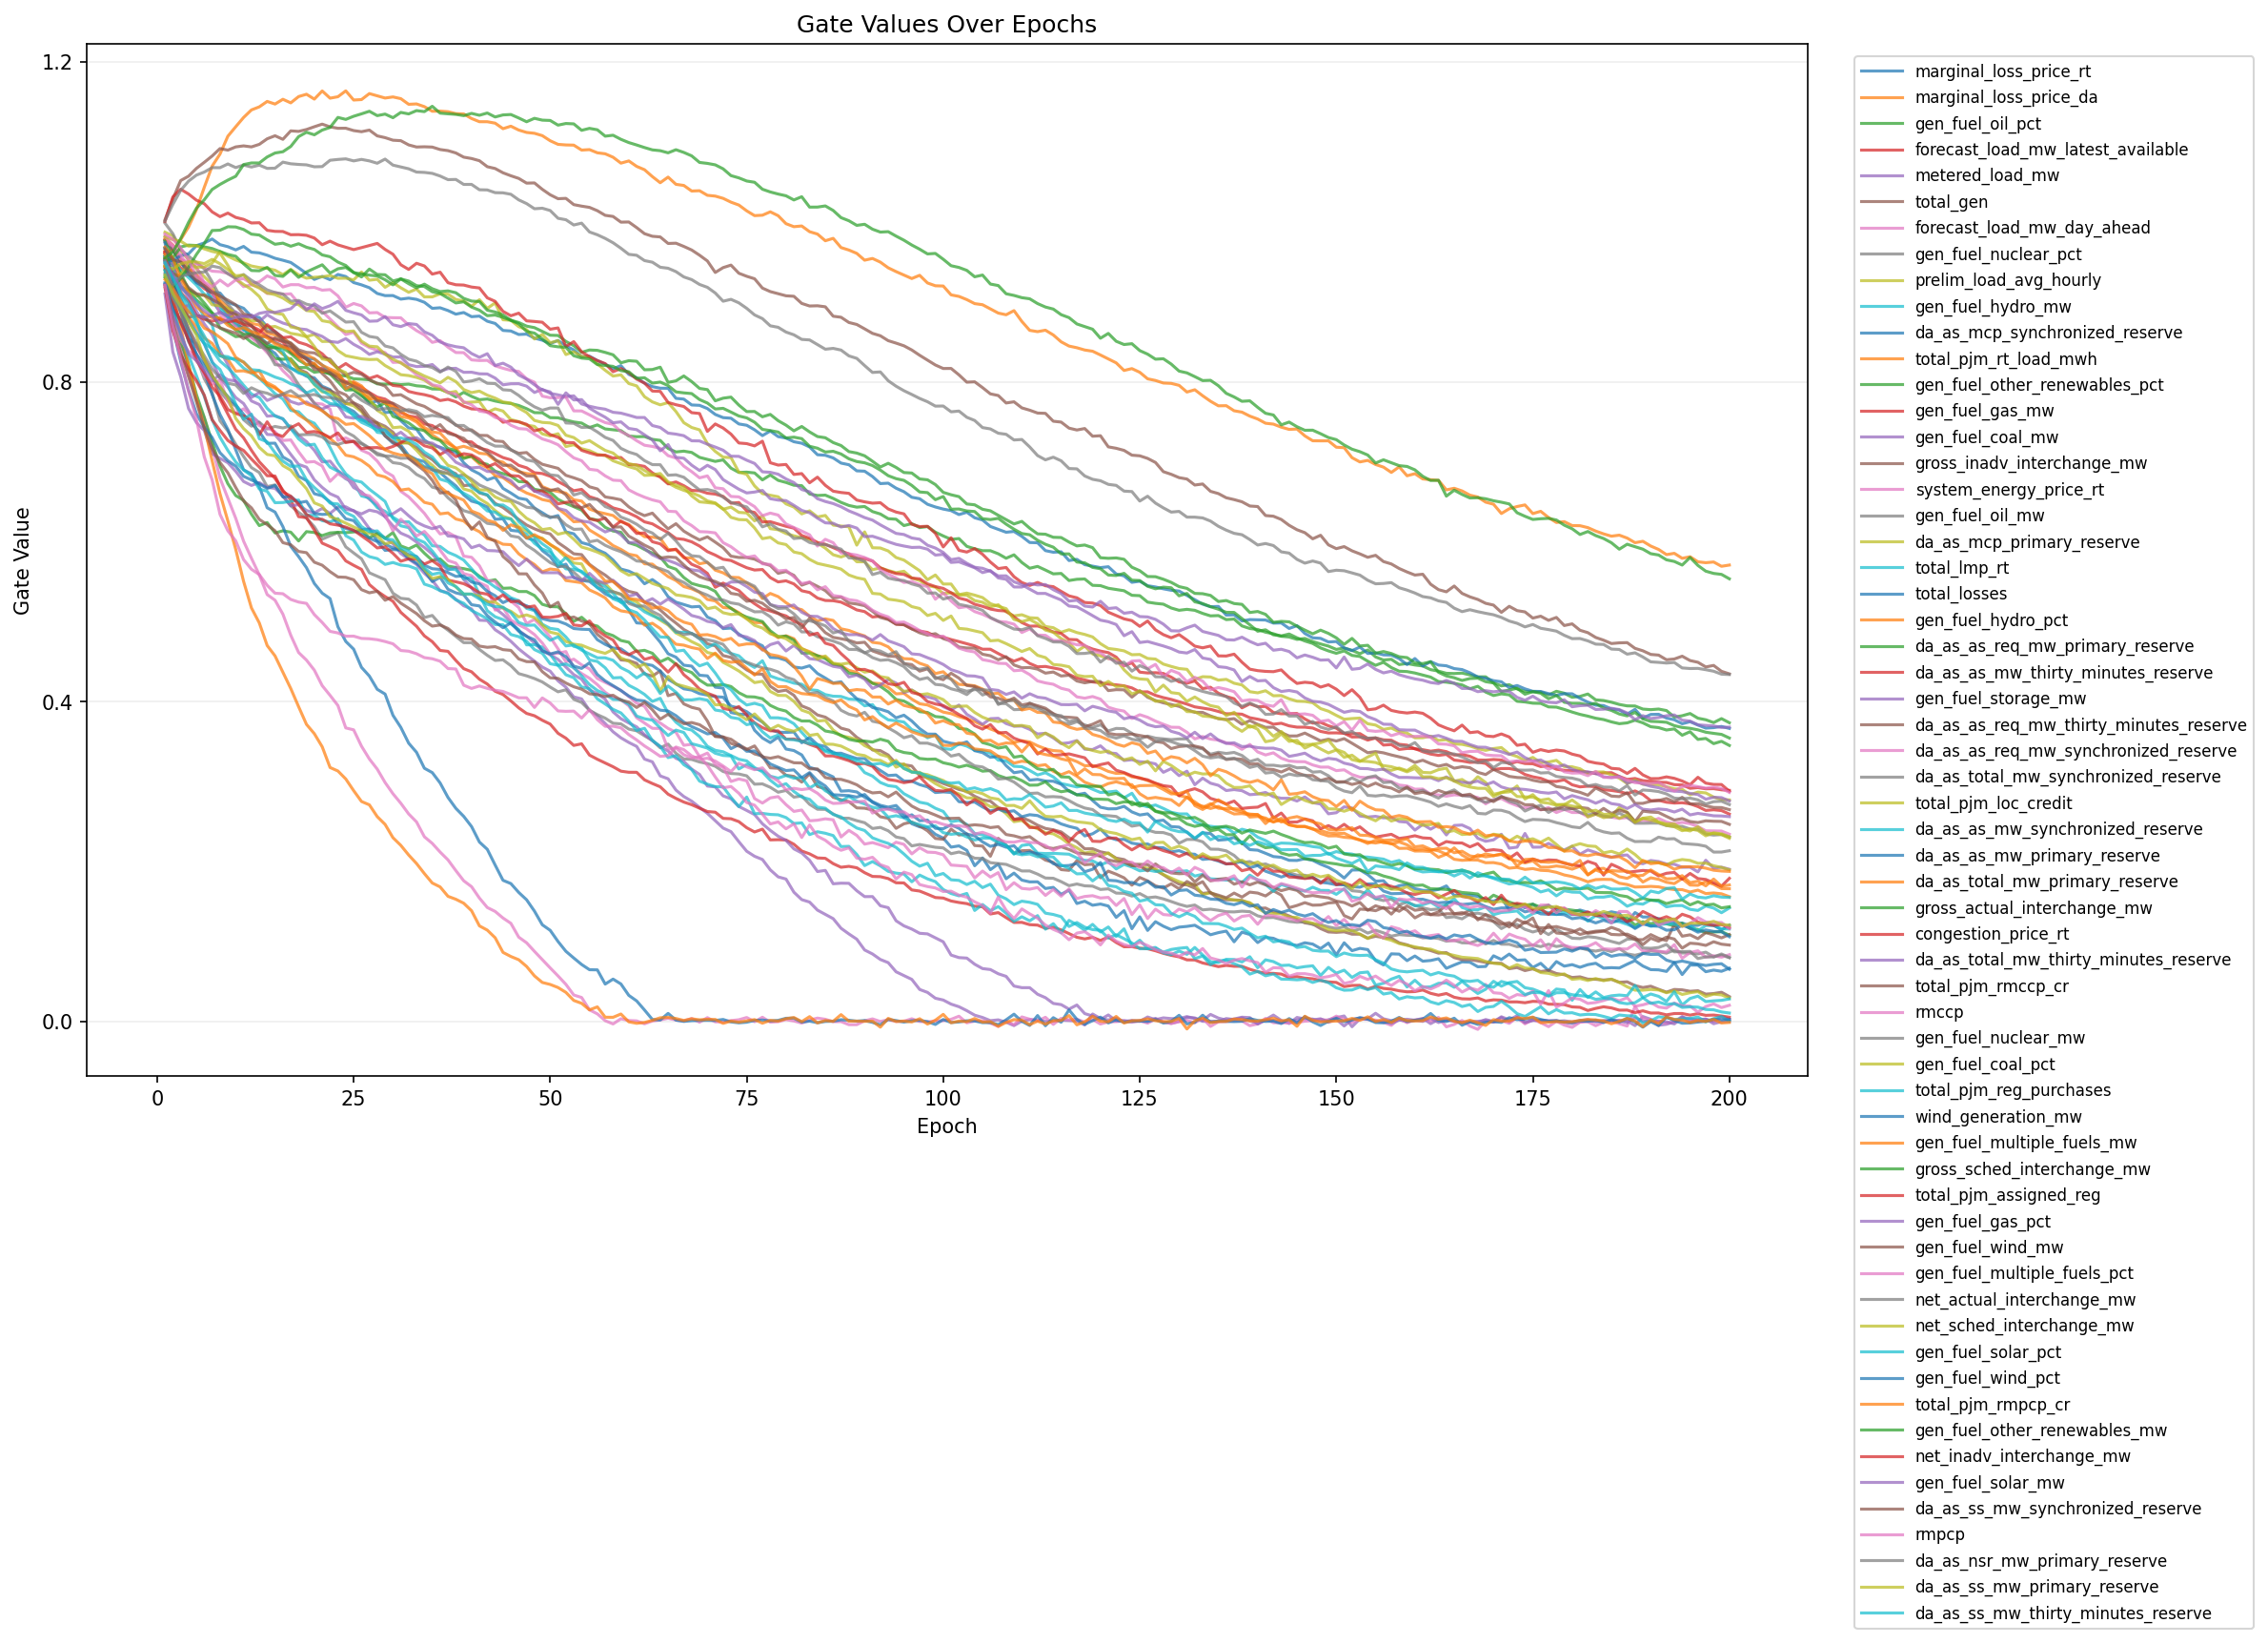

Data behind this chart, as committed beside it:
epoch, feature_index, feature, gate
1, 1, marginal_loss_price_rt, 0.9771
1, 2, marginal_loss_price_da, 0.9629
1, 3, gen_fuel_oil_pct, 0.9572
1, 4, forecast_load_mw_latest_available, 0.9604
1, 5, metered_load_mw, 0.956
1, 6, total_gen, 0.9772
1, 7, forecast_load_mw_day_ahead, 0.9418
1, 8, gen_fuel_nuclear_pct, 0.9531
1, 9, prelim_load_avg_hourly, 0.987
1, 10, gen_fuel_hydro_mw, 0.9675
1, 11, da_as_mcp_synchronized_reserve, 0.9673
1, 12, total_pjm_rt_load_mwh, 0.9791
1, 13, gen_fuel_other_renewables_pct, 0.9394
1, 14, gen_fuel_gas_mw, 0.9626
1, 15, gen_fuel_coal_mw, 0.9606
1, 16, gross_inadv_interchange_mw, 1.003
1, 17, system_energy_price_rt, 0.9747
1, 18, gen_fuel_oil_mw, 0.9984
1, 19, da_as_mcp_primary_reserve, 0.954
1, 20, total_lmp_rt, 0.9524
1, 21, total_losses, 0.9514
1, 22, gen_fuel_hydro_pct, 0.945
1, 23, da_as_as_req_mw_primary_reserve, 0.9755
1, 24, da_as_as_mw_thirty_minutes_reserve, 0.9614
1, 25, gen_fuel_storage_mw, 0.9097
1, 26, da_as_as_req_mw_thirty_minutes_reserve, 0.9571
1, 27, da_as_as_req_mw_synchronized_reserve, 0.9817
1, 28, da_as_total_mw_synchronized_reserve, 0.9472
1, 29, total_pjm_loc_credit, 0.9449
1, 30, da_as_as_mw_synchronized_reserve, 0.9569
1, 31, da_as_as_mw_primary_reserve, 0.9737
1, 32, da_as_total_mw_primary_reserve, 0.9595
1, 33, gross_actual_interchange_mw, 0.9507
1, 34, congestion_price_rt, 1
1, 35, da_as_total_mw_thirty_minutes_reserve, 0.9481
1, 36, total_pjm_rmccp_cr, 0.9536
1, 37, rmccp, 0.9205
1, 38, gen_fuel_nuclear_mw, 1.001
1, 39, gen_fuel_coal_pct, 0.9814
1, 40, total_pjm_reg_purchases, 0.9328
1, 41, wind_generation_mw, 0.9238
1, 42, gen_fuel_multiple_fuels_mw, 0.9684
1, 43, gross_sched_interchange_mw, 0.9303
1, 44, total_pjm_assigned_reg, 0.9431
1, 45, gen_fuel_gas_pct, 0.9219
1, 46, gen_fuel_wind_mw, 0.9658
1, 47, gen_fuel_multiple_fuels_pct, 0.9846
1, 48, net_actual_interchange_mw, 0.9355
1, 49, net_sched_interchange_mw, 0.9441
1, 50, gen_fuel_solar_pct, 0.939
1, 51, gen_fuel_wind_pct, 0.9221
1, 52, total_pjm_rmpcp_cr, 0.9278
1, 53, gen_fuel_other_renewables_mw, 0.9548
1, 54, net_inadv_interchange_mw, 0.9174
1, 55, gen_fuel_solar_mw, 0.9506
1, 56, da_as_ss_mw_synchronized_reserve, 0.9203
1, 57, rmpcp, 0.9208
1, 58, da_as_nsr_mw_primary_reserve, 0.9514
1, 59, da_as_ss_mw_primary_reserve, 0.9331
1, 60, da_as_ss_mw_thirty_minutes_reserve, 0.9489
... 11,940 more rows
